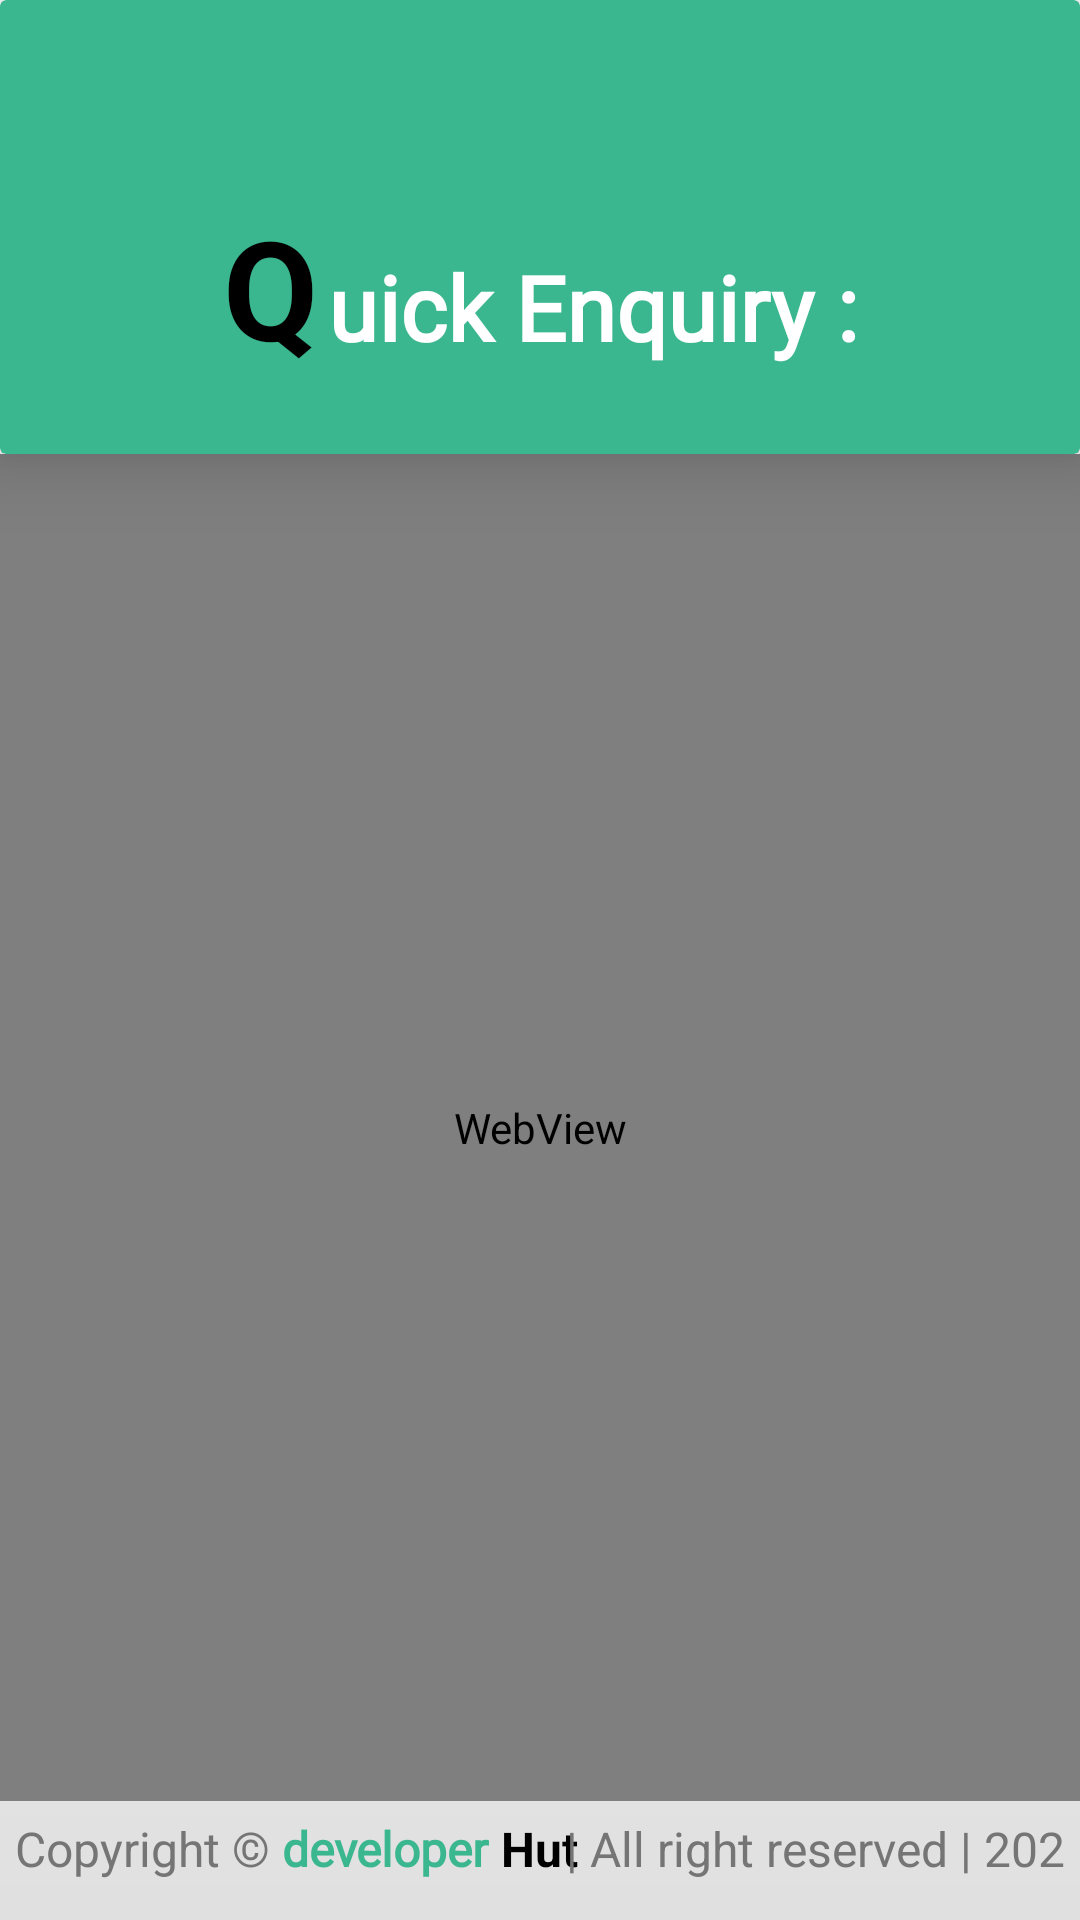

Layout XML and referenced resources for this Android screen:
<!-- AndroidManifest.xml: application theme Theme.DeveloperHut -->
<!-- res/layout/activity_enquiry_document.xml -->
<?xml version="1.0" encoding="utf-8"?>
<androidx.constraintlayout.widget.ConstraintLayout xmlns:android="http://schemas.android.com/apk/res/android"
    xmlns:app="http://schemas.android.com/apk/res-auto"
    xmlns:tools="http://schemas.android.com/tools"
    android:layout_width="match_parent"
    android:layout_height="match_parent"
    android:background="@drawable/background_1"
    android:elevation="20dp"
    android:fitsSystemWindows="true"
    android:focusable="true"
    android:focusableInTouchMode="true"
    tools:context=".EnquiryDocumentActivity">

    <androidx.cardview.widget.CardView
        android:id="@+id/cardView2"
        android:layout_width="match_parent"
        android:layout_height="wrap_content"
        app:cardBackgroundColor="@color/PBC_2"
        app:cardElevation="15dp"
        app:layout_constraintEnd_toEndOf="parent"
        app:layout_constraintStart_toStartOf="parent"
        app:layout_constraintTop_toTopOf="parent">

        <LinearLayout
            android:id="@+id/linearLayout11"
            android:layout_width="match_parent"
            android:layout_height="wrap_content"
            android:layout_gravity="center"
            android:fitsSystemWindows="true"
            android:focusable="true"
            android:focusableInTouchMode="true"
            android:orientation="vertical"
            android:padding="10dp"
            app:layout_constraintEnd_toEndOf="parent"
            app:layout_constraintHorizontal_bias="0.0"
            app:layout_constraintStart_toStartOf="parent"
            app:layout_constraintTop_toTopOf="parent">

            <ImageView
                android:id="@+id/back_btn_EDMAc"
                android:layout_width="35dp"
                android:layout_height="35dp"
                android:layout_marginLeft="5dp"
                android:layout_marginTop="5dp"
                android:clickable="true"
                android:contentDescription="@string/Content_descriptions"
                android:elevation="50dp"
                android:focusable="true"
                android:focusableInTouchMode="true"
                android:src="@drawable/ic_back_arrow"
                app:tint="@color/white" />

            <androidx.constraintlayout.widget.ConstraintLayout
                android:layout_width="wrap_content"
                android:layout_height="wrap_content"
                android:layout_gravity="center"
                android:layout_margin="10dp"
                android:background="@android:color/transparent">

                <TextView
                    android:id="@+id/textView7"
                    android:layout_width="wrap_content"
                    android:layout_height="wrap_content"
                    android:layout_marginStart="5dp"
                    android:layout_marginTop="5dp"
                    android:layout_marginBottom="5dp"
                    android:elevation="50dp"
                    android:focusable="true"
                    android:focusableInTouchMode="true"
                    android:gravity="center"
                    android:text="Q"
                    android:textAlignment="center"
                    android:textAllCaps="true"
                    android:textColor="@color/black"
                    android:textSize="46sp"
                    android:textStyle="bold"
                    app:layout_constraintBottom_toBottomOf="parent"
                    app:layout_constraintStart_toStartOf="parent"
                    app:layout_constraintTop_toTopOf="parent" />

                <TextView
                    android:layout_width="wrap_content"
                    android:layout_height="wrap_content"
                    android:layout_marginStart="3dp"
                    android:layout_marginEnd="5dp"
                    android:layout_marginBottom="4dp"
                    android:elevation="50dp"
                    android:focusable="true"
                    android:focusableInTouchMode="true"
                    android:fontFamily="@font/oxygen_bold"
                    android:gravity="center"
                    android:text="uick Enquiry :"
                    android:textAlignment="center"
                    android:textAllCaps="false"
                    android:textColor="@color/ks_white_1000"
                    android:textSize="30sp"
                    android:textStyle="bold"
                    app:layout_constraintBottom_toBottomOf="@+id/textView7"
                    app:layout_constraintEnd_toEndOf="parent"
                    app:layout_constraintStart_toEndOf="@+id/textView7" />

            </androidx.constraintlayout.widget.ConstraintLayout>

        </LinearLayout>

    </androidx.cardview.widget.CardView>

    <WebView
        android:id="@+id/web_view_EDMAc"
        android:layout_width="0dp"
        android:layout_height="0dp"
        app:layout_constraintBottom_toTopOf="@+id/linearLayout5"
        app:layout_constraintEnd_toEndOf="parent"
        app:layout_constraintStart_toStartOf="parent"
        app:layout_constraintTop_toBottomOf="@+id/cardView2"
        app:layout_constraintVertical_bias="0.512" />

    <LinearLayout
        android:id="@+id/linearLayout5"
        android:layout_width="match_parent"
        android:layout_height="wrap_content"
        android:layout_marginBottom="8dp"
        android:elevation="250dp"
        android:focusable="true"
        android:focusableInTouchMode="true"
        android:gravity="center"
        android:orientation="vertical"
        android:padding="5dp"
        app:layout_constraintBottom_toBottomOf="parent"
        app:layout_constraintEnd_toEndOf="parent"
        app:layout_constraintStart_toStartOf="parent">

        <androidx.constraintlayout.widget.ConstraintLayout
            android:layout_width="wrap_content"
            android:layout_height="wrap_content"
            android:background="@color/ks_transparent_1000">

            <TextView
                android:id="@+id/textView3"
                android:layout_width="wrap_content"
                android:layout_height="wrap_content"
                android:layout_gravity="center"
                android:gravity="center"
                android:text="Copyright ©"
                android:textAlignment="center"
                android:textAllCaps="false"
                android:textColor="@color/ks_grey_600"
                android:textSize="16sp"
                app:layout_constraintBottom_toBottomOf="parent"
                app:layout_constraintStart_toStartOf="parent"
                app:layout_constraintTop_toTopOf="parent" />

            <TextView
                android:id="@+id/textView4"
                android:layout_width="wrap_content"
                android:layout_height="wrap_content"
                android:layout_gravity="center"
                android:fontFamily="@font/pt_sans_bold"
                android:gravity="center"
                android:text=" developer"
                android:textAlignment="center"
                android:textAllCaps="false"
                android:textColor="@color/PBC_2"
                android:textSize="16sp"
                android:textStyle="bold"
                app:layout_constraintBottom_toBottomOf="@+id/textView3"
                app:layout_constraintStart_toEndOf="@+id/textView3"
                app:layout_constraintTop_toTopOf="@+id/textView3" />

            <TextView
                android:id="@+id/textView5"
                android:layout_width="wrap_content"
                android:layout_height="wrap_content"
                android:layout_gravity="center"
                android:gravity="center"
                android:text=" Hut"
                android:textAlignment="center"
                android:textAllCaps="false"
                android:textColor="@color/black"
                android:textSize="16sp"
                android:textStyle="bold"
                app:layout_constraintBottom_toBottomOf="@+id/textView4"
                app:layout_constraintStart_toEndOf="@+id/textView4"
                app:layout_constraintTop_toTopOf="@+id/textView4" />

            <TextView
                android:layout_width="wrap_content"
                android:layout_height="wrap_content"
                android:layout_gravity="center"
                android:gravity="center"
                android:text=" | All right reserved | 2021"
                android:textAlignment="center"
                android:textAllCaps="false"
                android:textColor="@color/ks_grey_600"
                android:textSize="16sp"
                app:layout_constraintBottom_toBottomOf="@+id/textView5"
                app:layout_constraintEnd_toEndOf="parent"
                app:layout_constraintStart_toEndOf="@+id/textView5"
                app:layout_constraintTop_toTopOf="@+id/textView5" />


        </androidx.constraintlayout.widget.ConstraintLayout>

    </LinearLayout>

</androidx.constraintlayout.widget.ConstraintLayout>
<!-- resources referenced by this layout -->
<resources>
  <color name="PBC_2">#3bb78f</color>
  <color name="black">#FF000000</color>
  <color name="ks_grey_600">#757575</color>
  <color name="ks_transparent_1000">#00000000</color>
  <color name="ks_white_1000">#ffffff</color>
  <color name="white">#FFFFFFFF</color>
  <!-- drawable background_1 (drawable) -->
  <?xml version="1.0" encoding="utf-8"?>
  <shape xmlns:android="http://schemas.android.com/apk/res/android"
      android:shape="rectangle">
  
      <gradient
          android:angle="90"
          android:centerColor="@color/ks_grey_200"
          android:endColor="@color/white"
          android:startColor="@color/ks_grey_300" />
  
  </shape>
  <string name="Content_descriptions">All developerHut Project Content Descriptions</string>
  <style name="Theme.DeveloperHut" parent="Theme.MaterialComponents.DayNight.NoActionBar">
          
          <item name="colorPrimary">@color/PBC_2</item>
          <item name="colorPrimaryVariant">@color/PBC_2</item>
          <item name="colorOnPrimary">@color/black</item>
          
          <item name="colorSecondary">@color/PBC_2</item>
          <item name="colorSecondaryVariant">@color/PBC_2</item>
          <item name="colorOnSecondary">@color/black</item>
          
          <item name="android:statusBarColor" tools:targetApi="l">?attr/colorPrimaryVariant</item>
          
      </style>
  <color name="ks_grey_200">#EEEEEE</color>
  <color name="ks_grey_300">#E0E0E0</color>
</resources>
